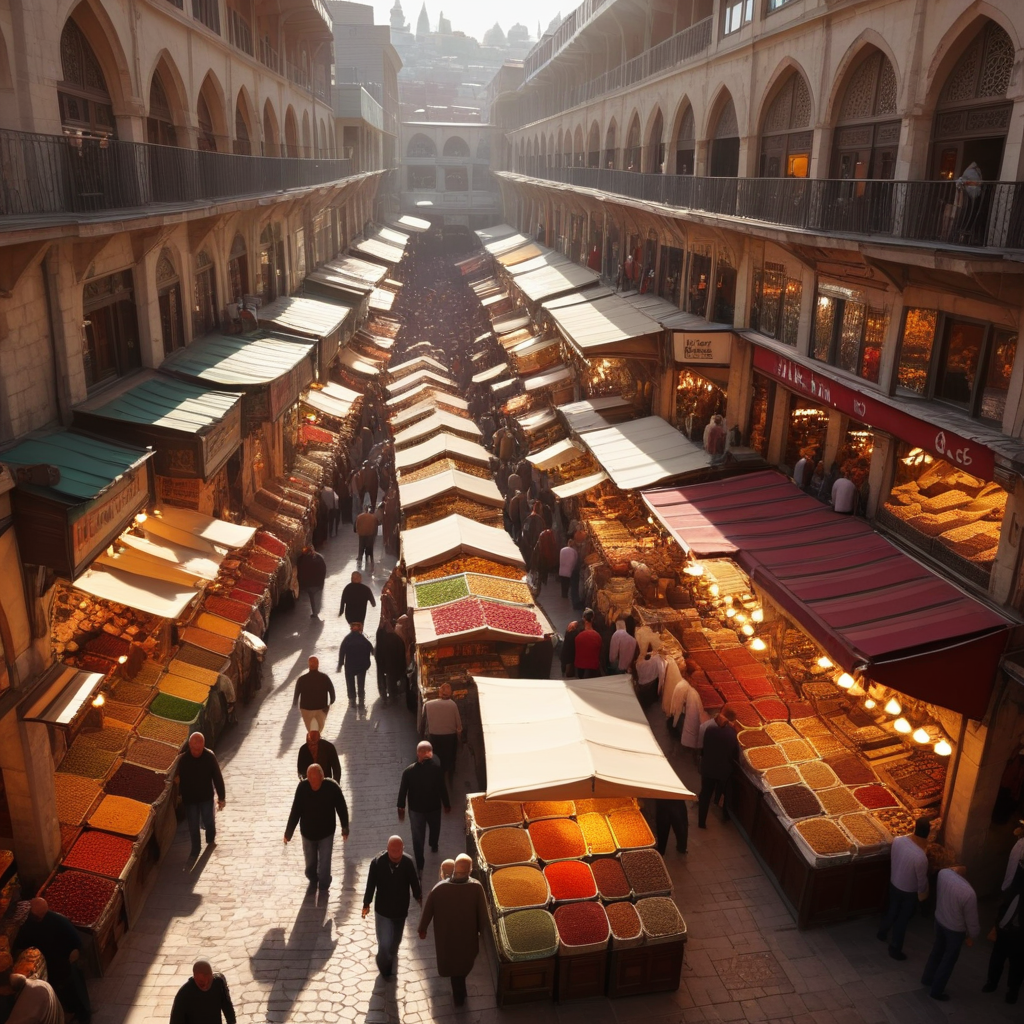
Generation parameters embedded in this image by AUTOMATIC1111 Stable Diffusion web UI or a fork of it (Forge, ...) (PNG 'parameters' text chunk):
A sweeping overhead shot of the bustling Grand Bazaar in Istanbul, capturing the vibrant colors and intricate architecture of the ancient market. The camera pans across the crowded streets, taking in the sounds and smells of the exotic spices and wares on display. The lighting is warm and golden, with the sun casting long shadows across the cobblestone streets.
Steps: 50, Sampler: Euler, CFG scale: 7.0, Seed: 8782792, Size: 1024x1024, Model hash: 1718b5bb2d, Model: albedobaseXL_v21, Version: v1.9.4